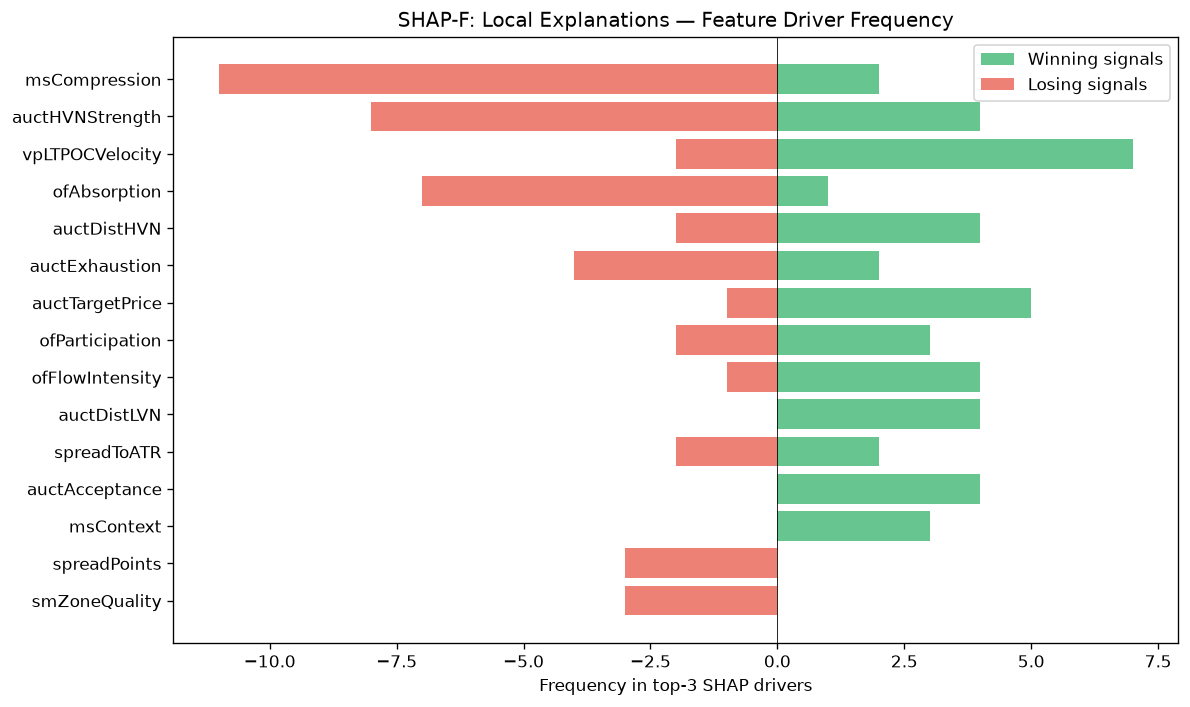

The file beside this chart, header and first rows:
feature, win_top3_freq, lose_top3_freq, total_top3_freq, win_bias
msCompression, 2, 11, 13, 0.1538
auctHVNStrength, 4, 8, 12, 0.3333
vpLTPOCVelocity, 7, 2, 9, 0.7778
ofAbsorption, 1, 7, 8, 0.125
auctDistHVN, 4, 2, 6, 0.6667
auctExhaustion, 2, 4, 6, 0.3333
auctTargetPrice, 5, 1, 6, 0.8333
ofParticipation, 3, 2, 5, 0.6
ofFlowIntensity, 4, 1, 5, 0.8
auctDistLVN, 4, 0, 4, 1
spreadToATR, 2, 2, 4, 0.5
auctAcceptance, 4, 0, 4, 1
msContext, 3, 0, 3, 1
spreadPoints, 0, 3, 3, 0.0
smZoneQuality, 0, 3, 3, 0.0
profilerMigMean, 2, 1, 3, 0.6667
thesis, 3, 0, 3, 1
liqDensity, 2, 0, 2, 1
auctExpMoveATR, 0, 2, 2, 0.0
liqContext, 2, 0, 2, 1
vpDailyPOC, 0, 2, 2, 0.0
smFVG, 0, 2, 2, 0.0
vpLTPOC30d, 0, 2, 2, 0.0
entryAuctTargetPrice, 1, 0, 1, 1
vpLTPOC10d, 1, 0, 1, 1
entryVpProfileShape, 0, 1, 1, 0.0
vpMigrationScore, 1, 0, 1, 1
auctLVNStrength, 1, 0, 1, 1
vpCompPOC, 0, 1, 1, 0.0
vpLTMajorHVNStrength, 0, 1, 1, 0.0
smContext, 0, 1, 1, 0.0
entryVpVAH, 0, 1, 1, 0.0
vpVAOverlapRatio, 1, 0, 1, 1
liqSessionLiq, 1, 0, 1, 1
